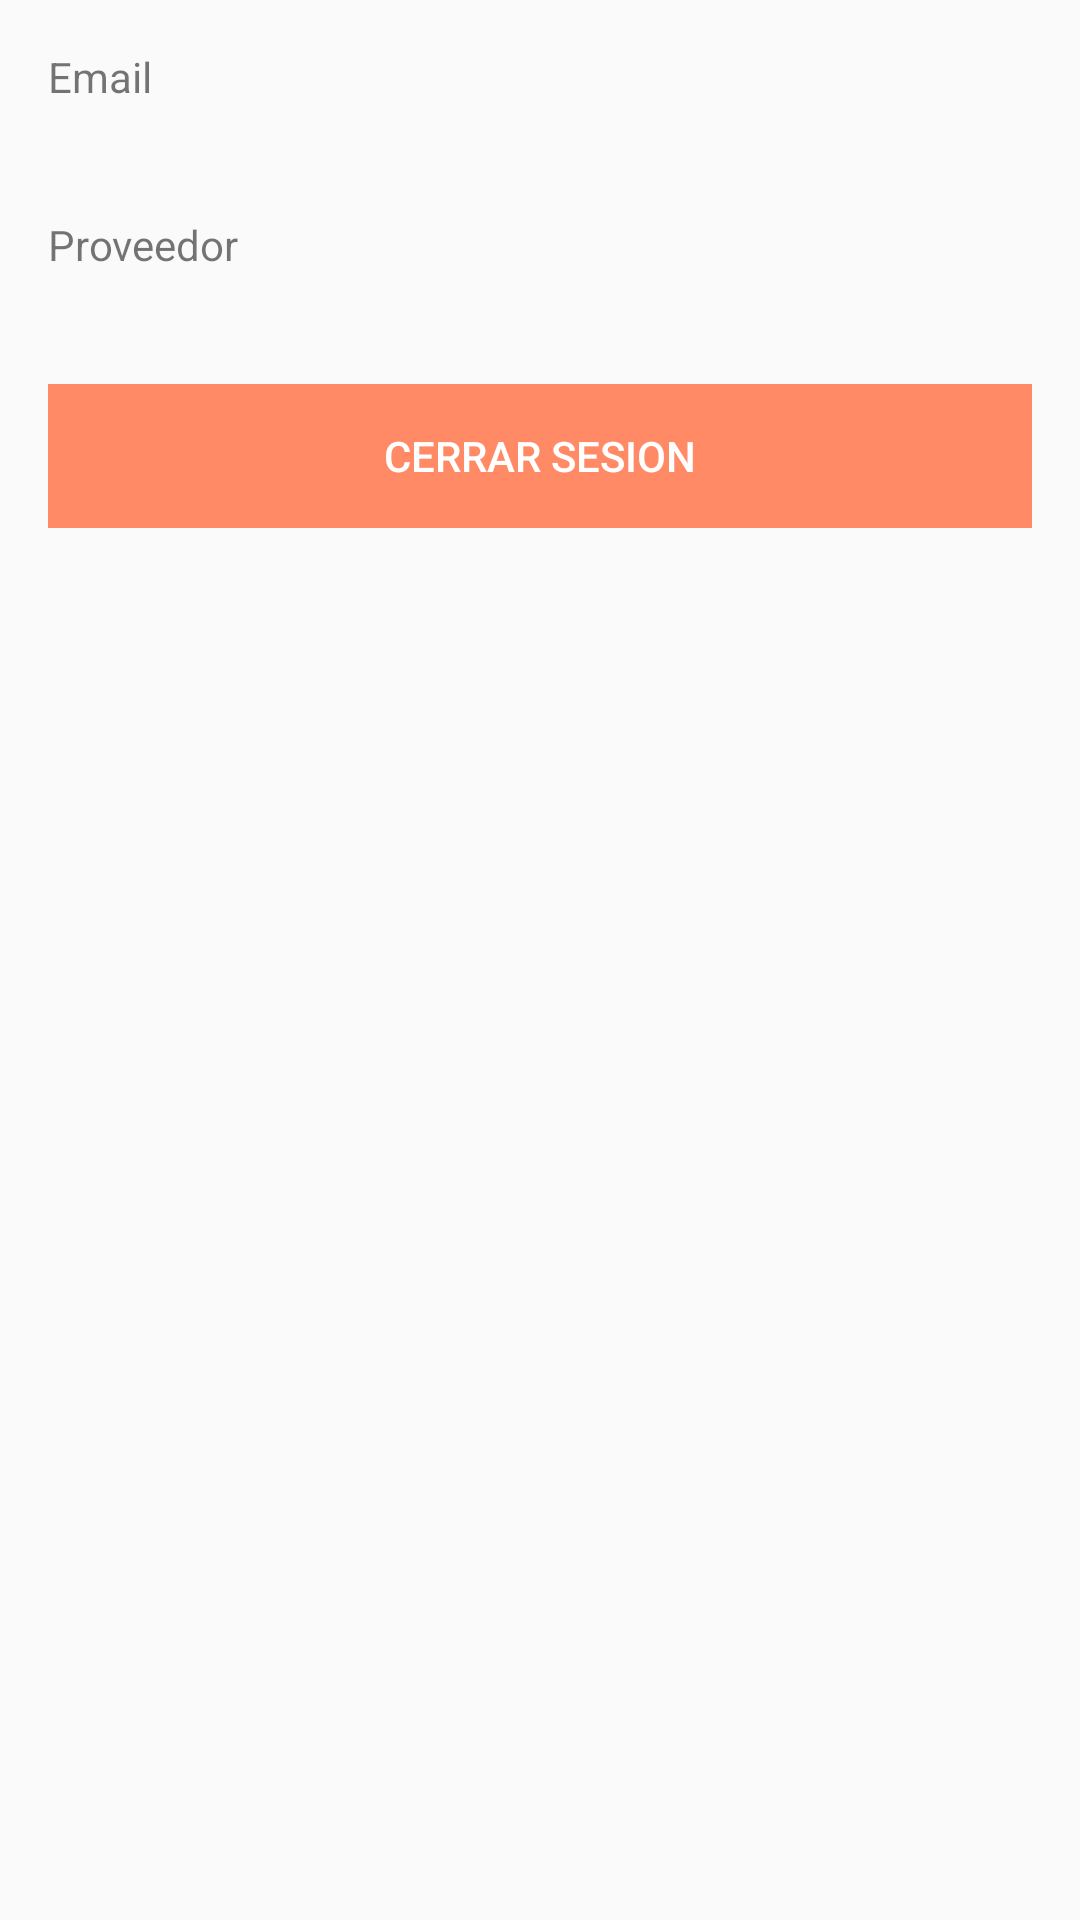

Reconstruct the res/layout file that produces this screen, plus the resources it refers to.
<!-- AndroidManifest.xml: application theme Theme.FIrebaseAndroid -->
<!-- res/layout/activity_home.xml -->
<?xml version="1.0" encoding="utf-8"?>
<androidx.constraintlayout.widget.ConstraintLayout xmlns:android="http://schemas.android.com/apk/res/android"
    xmlns:app="http://schemas.android.com/apk/res-auto"
    xmlns:tools="http://schemas.android.com/tools"
    android:layout_width="match_parent"
    android:layout_height="match_parent"
    tools:context=".HomeActivity">

    <LinearLayout
        android:layout_width="0dp"
        android:layout_height="wrap_content"
        android:layout_marginStart="16dp"
        android:layout_marginTop="16dp"
        android:layout_marginEnd="16dp"
        android:orientation="vertical"
        app:layout_constraintEnd_toEndOf="parent"
        app:layout_constraintStart_toStartOf="parent"
        app:layout_constraintTop_toTopOf="parent">

        <TextView
            android:id="@+id/emailTextView"
            android:layout_width="match_parent"
            android:layout_height="48dp"
            android:text="Email" />

        <Space
            android:layout_width="match_parent"
            android:layout_height="8dp" />

        <TextView
            android:id="@+id/proveedorTextView"
            android:layout_width="match_parent"
            android:layout_height="48dp"
            android:text="Proveedor" />

        <Space
            android:layout_width="match_parent"
            android:layout_height="8dp" />

        <LinearLayout
            android:layout_width="match_parent"
            android:layout_height="match_parent"
            android:orientation="horizontal">

            <Button
                android:id="@+id/logoutButton"
                android:layout_width="wrap_content"
                android:layout_height="wrap_content"
                android:layout_weight="1"
                android:background="@color/deep_orange_300"
                android:text="Cerrar Sesion"
                android:textColor="@color/white"
                tools:ignore="TextContrastCheck" />
        </LinearLayout>
    </LinearLayout>
</androidx.constraintlayout.widget.ConstraintLayout>
<!-- resources referenced by this layout -->
<resources>
  <color name="deep_orange_300">#FF8A65</color>
  <color name="white">#FFFFFFFF</color>
  <style name="Theme.FIrebaseAndroid" parent="Theme.AppCompat.Light.DarkActionBar">
          
          <item name="colorPrimary">@color/light_blue_600</item>
          <item name="colorPrimaryVariant">@color/deep_orange_300</item>
          <item name="colorOnPrimary">@color/blue_gray_50</item>
          
          <item name="colorSecondary">@color/navy_blue_100</item>
          <item name="colorSecondaryVariant">@color/teal_700</item>
          <item name="colorOnSecondary">@color/black</item>
          
          <item name="android:statusBarColor" tools:targetApi="l">?attr/colorSecondary</item>
          
      </style>
  <color name="light_blue_600">#039BE5</color>
  <color name="blue_gray_50">#ECEFF1</color>
  <color name="navy_blue_100">#2C384A</color>
  <color name="teal_700">#FF018786</color>
  <color name="black">#FF000000</color>
</resources>
